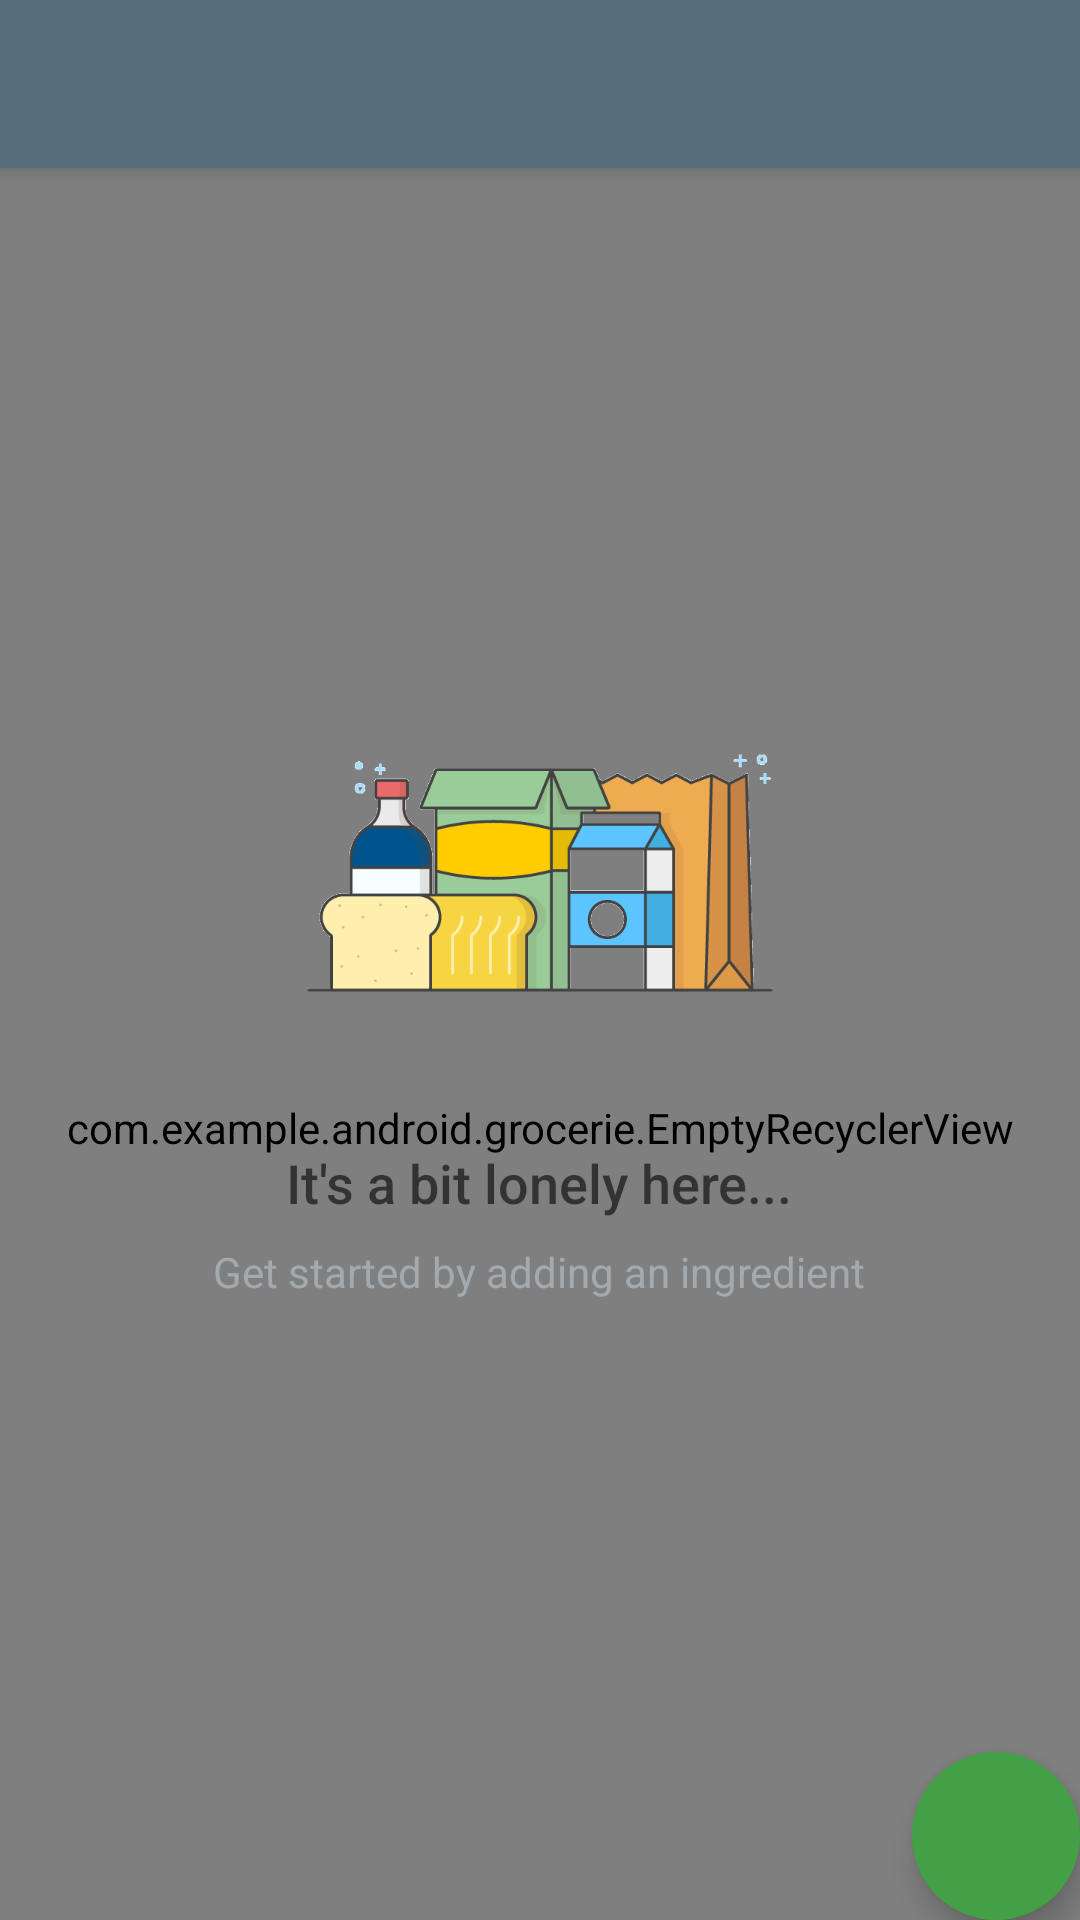

Write the Android layout XML for this screen, with the resource values it uses.
<!-- AndroidManifest.xml: application theme AppTheme -->
<!-- res/layout/activity_ingredients_list_recycler.xml -->
<?xml version="1.0" encoding="utf-8"?>
<androidx.coordinatorlayout.widget.CoordinatorLayout xmlns:android="http://schemas.android.com/apk/res/android"
    xmlns:app="http://schemas.android.com/apk/res-auto"
    android:id="@+id/coordinatorLayout"
    android:layout_width="match_parent"
    android:layout_height="match_parent">

    <com.google.android.material.appbar.AppBarLayout
        android:id="@+id/appBarLayout"
        android:layout_width="match_parent"
        android:layout_height="wrap_content"
        android:fitsSystemWindows="true"
        android:theme="@style/ThemeOverlay.AppCompat.Dark.ActionBar">

        <androidx.appcompat.widget.Toolbar
            android:id="@+id/scrolling_toolbar"
            android:layout_width="match_parent"
            android:layout_height="?attr/actionBarSize"
            android:background="@color/colorPrimary"
            android:elevation="4dp"
            android:theme="@style/ThemeOverlay.AppCompat.Dark.ActionBar"
            app:layout_scrollFlags="scroll|enterAlways"
            app:popupTheme="@style/ThemeOverlay.AppCompat.Light"
            app:titleTextColor="#FFFFFF" />

    </com.google.android.material.appbar.AppBarLayout>


    <com.example.android.grocerie.EmptyRecyclerView
        android:id="@+id/ingredients_list_view_recycler"
        android:layout_width="match_parent"
        android:layout_height="match_parent"
        app:layout_behavior="com.google.android.material.appbar.AppBarLayout$ScrollingViewBehavior" />

    <RelativeLayout
        android:id="@+id/empty_view"
        android:layout_width="match_parent"
        android:layout_height="match_parent"
        android:layout_centerInParent="true">

        <ImageView
            android:id="@+id/empty_ingredients_image"
            android:layout_width="wrap_content"
            android:layout_height="wrap_content"
            android:layout_alignParentTop="true"
            android:layout_centerHorizontal="true"
            android:layout_marginTop="216dp"
            android:src="@drawable/empty_grocery" />

        <TextView
            android:id="@+id/empty_title_text"
            android:layout_width="wrap_content"
            android:layout_height="wrap_content"
            android:layout_below="@+id/empty_ingredients_image"
            android:layout_centerHorizontal="true"
            android:fontFamily="sans-serif-medium"
            android:paddingTop="16dp"
            android:text="@string/empty_ingredient_list_title_text"
            android:textAppearance="?android:textAppearanceMedium" />

        <TextView
            android:id="@+id/empty_subtitle_text"
            android:layout_width="wrap_content"
            android:layout_height="wrap_content"
            android:layout_below="@+id/empty_title_text"
            android:layout_centerHorizontal="true"
            android:fontFamily="sans-serif"
            android:paddingTop="8dp"
            android:text="@string/empty_ingredient_list_subtitle_text"
            android:textAppearance="?android:textAppearanceSmall"
            android:textColor="#A2AAB0" />
    </RelativeLayout>


    <com.google.android.material.floatingactionbutton.FloatingActionButton
        android:id="@+id/fab"
        android:layout_width="wrap_content"
        android:layout_height="wrap_content"
        android:layout_gravity="bottom|end"
        android:layout_margin="@dimen/fab_margin"
        android:layout_marginStart="128dp"
        android:src="@drawable/ic_outline_add_24px_white"
        app:borderWidth="0dp"


        />


</androidx.coordinatorlayout.widget.CoordinatorLayout>
<!-- resources referenced by this layout -->
<resources>
  <color name="colorPrimary">#546e7a</color>
  <string name="empty_ingredient_list_subtitle_text">Get started by adding an ingredient</string>
  <string name="empty_ingredient_list_title_text">It\'s a bit lonely here...</string>
  <style name="AppTheme" parent="Theme.Design.Light.NoActionBar">
  
      
  
          <item name="colorPrimary">@color/colorPrimary</item>
          <item name="colorPrimaryDark">@color/colorPrimaryDark</item>
          <item name="colorAccent">@color/colorAccent</item>
  
          <item name="windowActionModeOverlay">true</item>
          
          
          <item name="actionModeBackground">@color/colorAccent</item>
  
      </style>
  <color name="colorPrimaryDark">#29434e</color>
  <color name="colorAccent">#43a047</color>
</resources>
